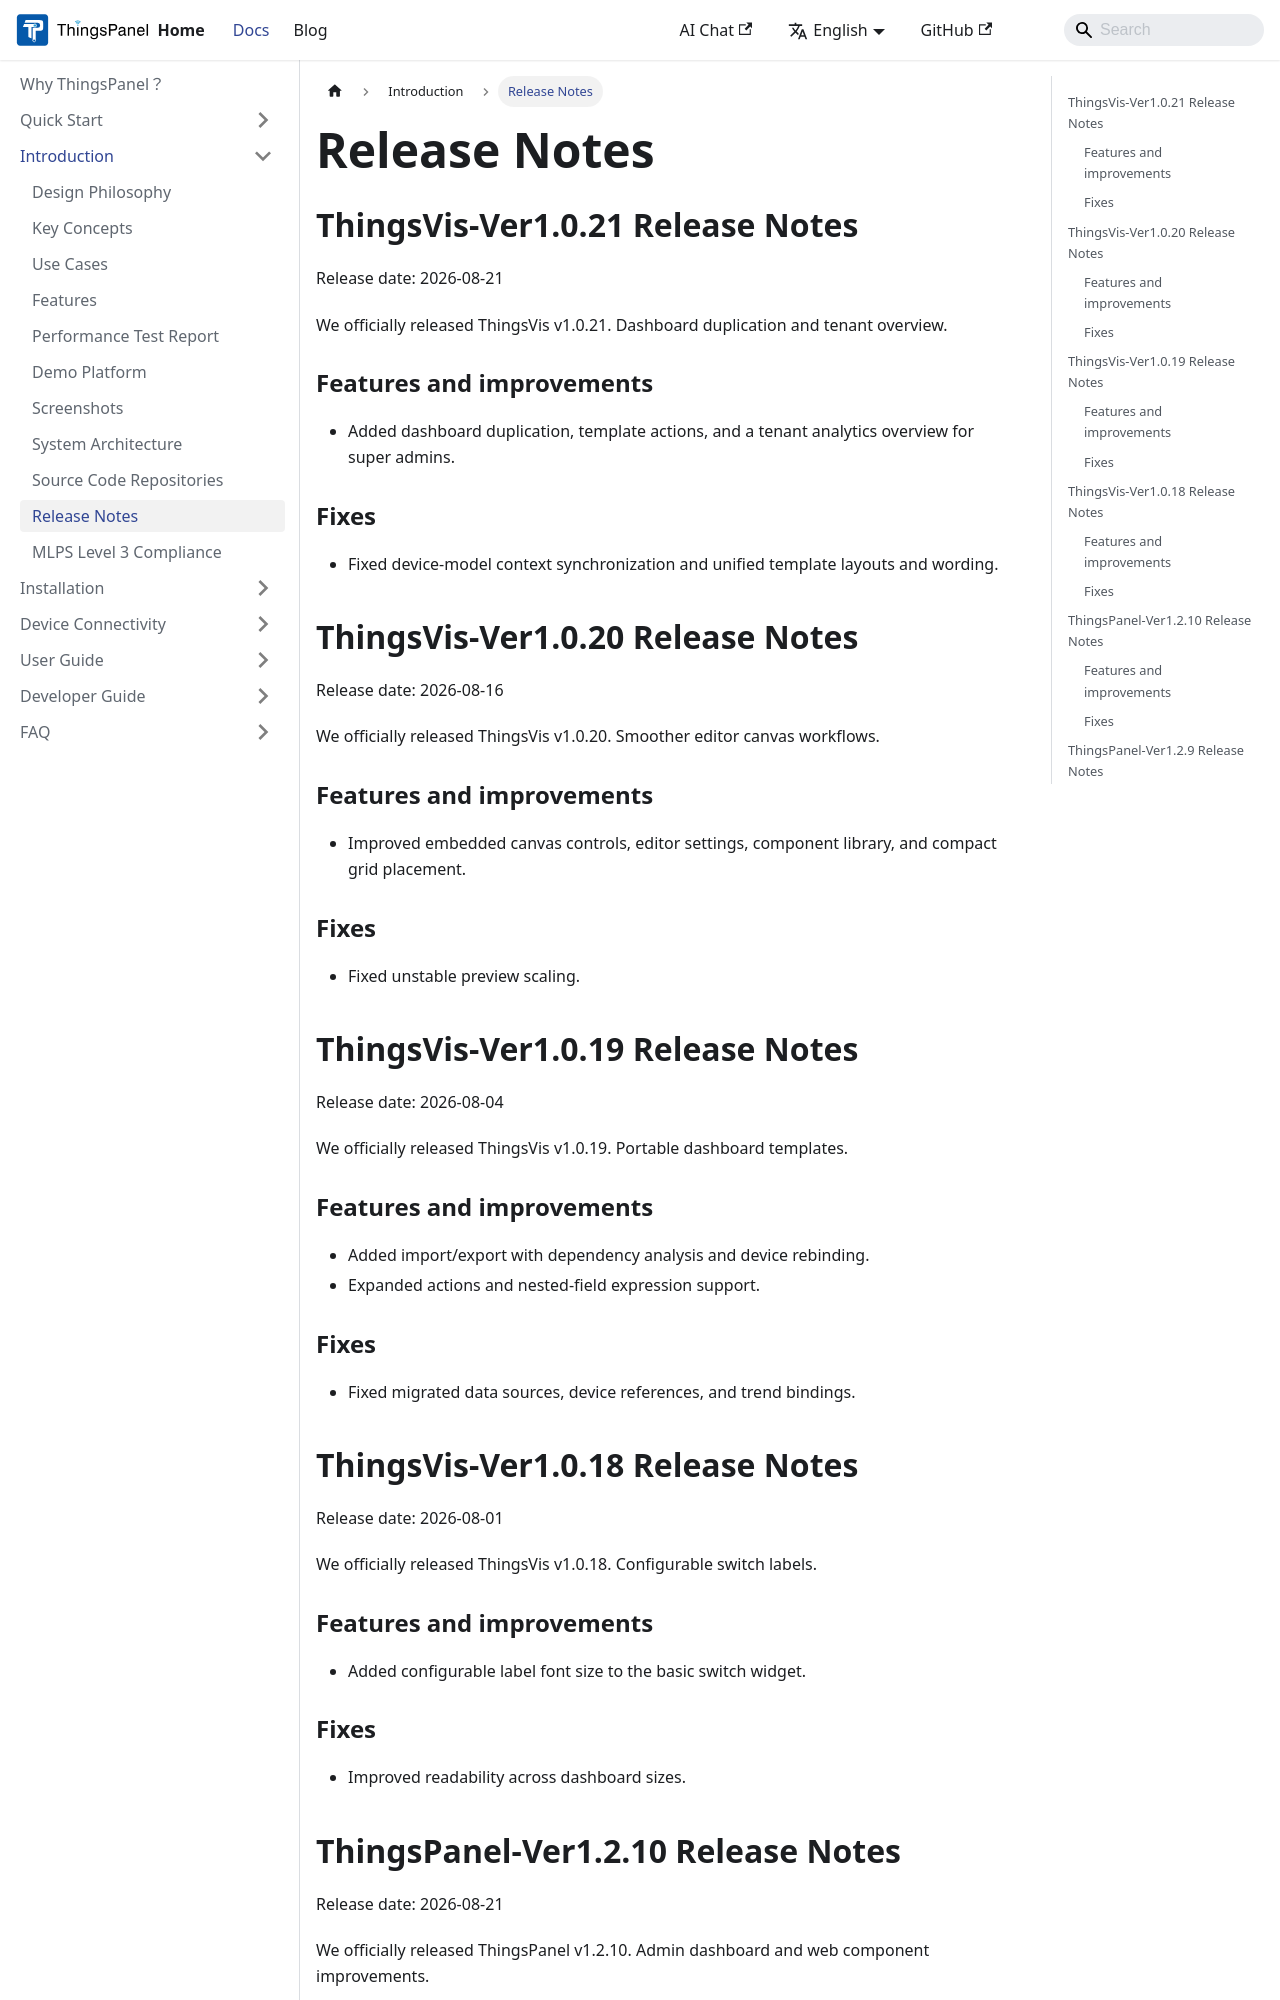

repository: ThingsPanel/thingspanel.github.io · page: docs/introduction/releases.html · generator: docusaurus

---
sidebar_position: 9
---

# Release Notes

## ThingsVis-Ver1.0.21 Release Notes
Release date: 2026-08-21

We officially released ThingsVis v1.0.21. Dashboard duplication and tenant overview.

### Features and improvements

- Added dashboard duplication, template actions, and a tenant analytics overview for super admins.

### Fixes

- Fixed device-model context synchronization and unified template layouts and wording.

## ThingsVis-Ver1.0.20 Release Notes
Release date: 2026-08-16

We officially released ThingsVis v1.0.20. Smoother editor canvas workflows.

### Features and improvements

- Improved embedded canvas controls, editor settings, component library, and compact grid placement.

### Fixes

- Fixed unstable preview scaling.

## ThingsVis-Ver1.0.19 Release Notes
Release date: 2026-08-04

We officially released ThingsVis v1.0.19. Portable dashboard templates.

### Features and improvements

- Added import/export with dependency analysis and device rebinding.
- Expanded actions and nested-field expression support.

### Fixes

- Fixed migrated data sources, device references, and trend bindings.

## ThingsVis-Ver1.0.18 Release Notes
Release date: 2026-08-01

We officially released ThingsVis v1.0.18. Configurable switch labels.

### Features and improvements

- Added configurable label font size to the basic switch widget.

### Fixes

- Improved readability across dashboard sizes.

## ThingsPanel-Ver1.2.10 Release Notes
Release date: 2026-08-21

We officially released ThingsPanel v1.2.10. Admin dashboard and web component improvements.

### Features and improvements

- Upgraded the super-admin Dashboard configuration to v2.
- Added home shortcuts and improved device-model selection.
- Enhanced web component embedding.

### Fixes

- Fixed alarm data mapping, SSO tenant-home configuration, and default home indexing.

## ThingsPanel-Ver1.2.9 Release Notes
Release date: 2026-08-14

We officially released ThingsPanel v1.2.9. More reliable template resources and sessions.

### Features and improvements

- Added automatic Resource Center token renewal.
- Improved template cover publishing, installation, compatibility, and usage reporting.
- Restored os.time() compatibility for legacy Lua scripts.

### Fixes

- Fixed missing covers, stale cached configuration, and expired sessions.
